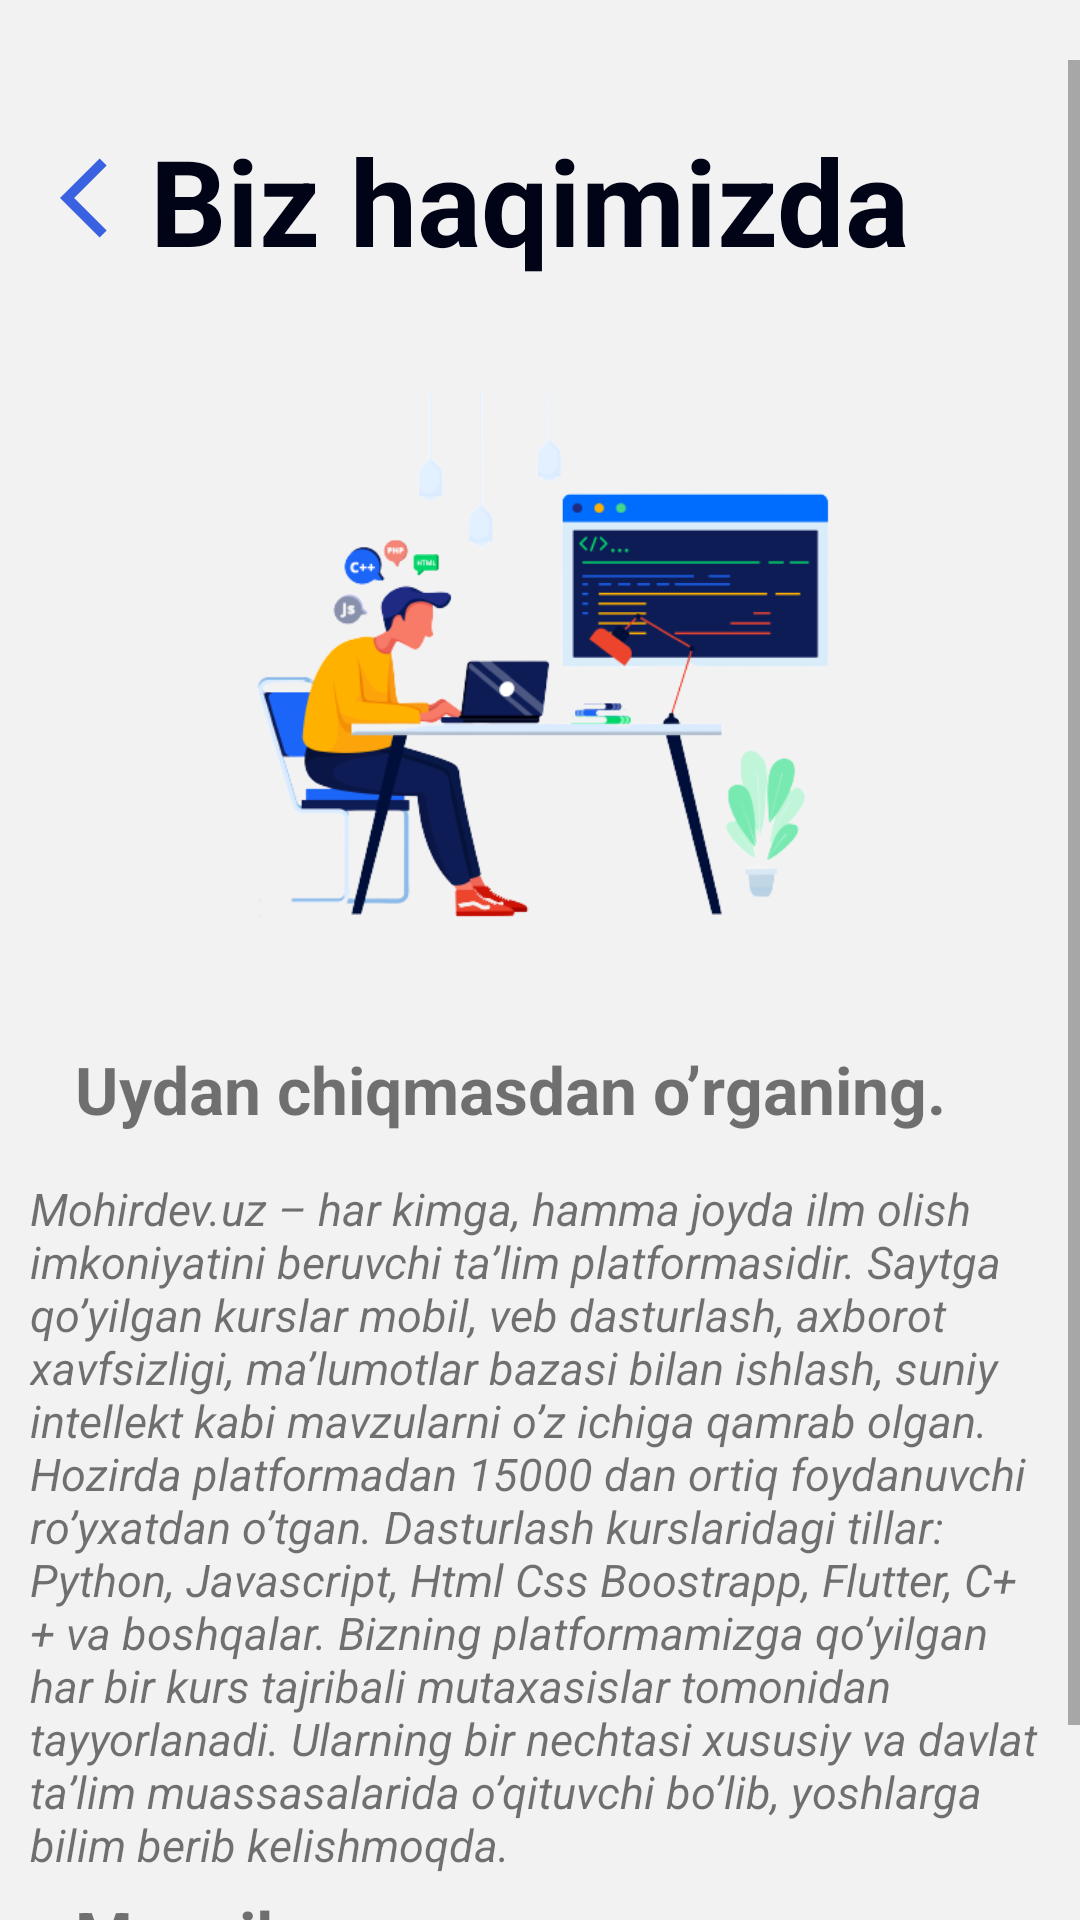

The Android layout XML behind this screen, and the referenced resources:
<!-- AndroidManifest.xml: application theme Theme.MohirDev -->
<!-- res/layout/fragment_info.xml -->
<?xml version="1.0" encoding="utf-8"?>
<ScrollView xmlns:android="http://schemas.android.com/apk/res/android"
    xmlns:tools="http://schemas.android.com/tools"
    android:layout_width="match_parent"
    xmlns:app="http://schemas.android.com/apk/res-auto"
    android:orientation="vertical"
    android:layout_height="match_parent"
    android:paddingTop="20dp"
    android:background="#F3F2F2"
    tools:context=".fragment_main.Info">
    <androidx.constraintlayout.widget.ConstraintLayout
        android:layout_width="match_parent"
        android:layout_height="match_parent">
        <ImageView
            android:layout_width="32dp"
            android:layout_height="32dp"
            app:layout_constraintTop_toTopOf="parent"
            app:layout_constraintLeft_toLeftOf="parent"
            android:layout_marginTop="30dp"
            android:layout_marginStart="20dp"
            android:id="@+id/back"

            android:backgroundTint="#fff"
            android:src="@drawable/ic_baseline_arrow_back_ios_24"/>

        <LinearLayout
            android:layout_width="match_parent"
            android:layout_height="match_parent"

            android:orientation="vertical">



            <TextView
                android:layout_width="wrap_content"
                android:layout_height="wrap_content"
                android:text="Biz haqimizda"
                android:textColor="#010417"
                android:textSize="40sp"
                android:textStyle="bold"
                android:layout_marginStart="50dp"
                android:layout_marginTop="20dp"/>

            <ImageView
                android:layout_width="250dp"
                android:layout_gravity="center"
                android:layout_height="250dp"
                android:src="@drawable/tdt"/>
            <TextView
                android:layout_width="wrap_content"
                android:layout_height="wrap_content"
                android:text="Uydan chiqmasdan o’rganing."
                android:textSize="22sp"
                android:layout_marginTop="5dp"
                android:layout_marginStart="25dp"
                android:textStyle="bold"/>
            <TextView
                android:layout_width="match_parent"
                android:layout_height="wrap_content"
                android:text="@string/go_out"
                android:layout_marginStart="10dp"
                android:layout_marginEnd="10dp"
                android:textStyle="italic"
                android:textSize="15sp"
                android:layout_marginTop="15dp"/>
            <TextView
                android:layout_width="wrap_content"
                android:layout_height="wrap_content"
                android:text="Manzil:"
                android:textSize="22sp"
                android:layout_marginTop="5dp"
                android:layout_marginStart="25dp"
                android:textStyle="bold"/>

            <TextView
                android:layout_width="match_parent"
                android:layout_height="wrap_content"
                android:text="@string/location"
                android:layout_marginStart="10dp"
                android:layout_marginEnd="10dp"
                android:textStyle="italic"
                android:textSize="15sp" />


        </LinearLayout>
    </androidx.constraintlayout.widget.ConstraintLayout>


</ScrollView>
<!-- resources referenced by this layout -->
<resources>
  <!-- drawable ic_baseline_arrow_back_ios_24 (drawable) -->
  <vector android:autoMirrored="true" android:height="24dp"
      android:tint="#3961E0" android:viewportHeight="24"
      android:viewportWidth="24" android:width="24dp" xmlns:android="http://schemas.android.com/apk/res/android">
      <path android:fillColor="@android:color/white" android:pathData="M11.67,3.87L9.9,2.1 0,12l9.9,9.9 1.77,-1.77L3.54,12z"/>
  </vector>
  <!-- drawable tdt: png bitmap (drawable, 52687 bytes) -->
  <string name="go_out">   Mohirdev.uz – har kimga, hamma joyda ilm olish imkoniyatini beruvchi ta’lim platformasidir. Saytga qo’yilgan kurslar mobil, veb dasturlash, axborot xavfsizligi, ma’lumotlar bazasi bilan ishlash, suniy intellekt kabi mavzularni o’z ichiga qamrab olgan. Hozirda platformadan 15000 dan ortiq foydanuvchi ro’yxatdan o’tgan.
  
  Dasturlash kurslaridagi tillar: Python, Javascript, Html Css Boostrapp, Flutter, C++ va boshqalar.
  
  Bizning platformamizga qo’yilgan har bir kurs tajribali mutaxasislar tomonidan tayyorlanadi. Ularning bir nechtasi xususiy va davlat ta’lim muassasalarida o’qituvchi bo’lib, yoshlarga bilim berib kelishmoqda.
  </string>
  <string name="location">Toshkent shahar, Yunusobod tumani Bog’ishamol ko‘chasi, 90 uy. STIR 308980674, THSHT 152, DBIBT 79994, IFUT 63120,</string>
  <style name="Theme.MohirDev" parent="Theme.MaterialComponents.DayNight.NoActionBar">
          
          <item name="colorPrimary">@color/Lavender</item>
          <item name="colorPrimaryVariant">@color/Lavender</item>
          <item name="colorOnPrimary">@color/white</item>
          
          <item name="colorSecondary">@color/teal_200</item>
          <item name="colorSecondaryVariant">@color/teal_700</item>
          <item name="colorOnSecondary">@color/black</item>
          
          <item name="android:statusBarColor">?attr/colorPrimaryVariant</item>
          <item name="android:windowTranslucentStatus">true</item>
  
          
      </style>
  <color name="Lavender">#3F9CFB</color>
  <color name="white">#FFFFFFFF</color>
  <color name="teal_200">#FF03DAC5</color>
  <color name="teal_700">#FF018786</color>
  <color name="black">#FF000000</color>
</resources>
